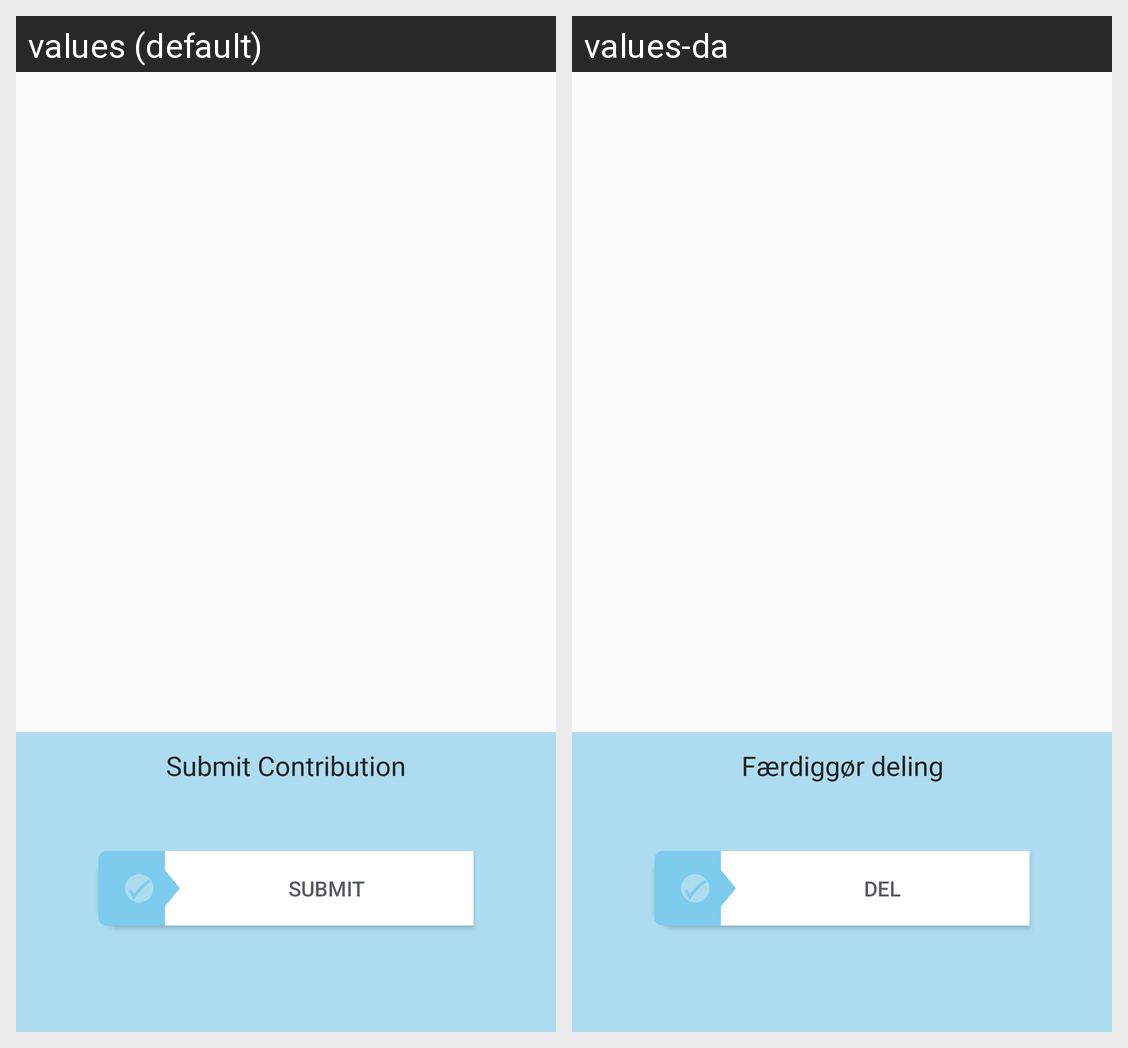

This grid shows one Android layout under two languages. Give, for every string resource on the screen, its name, the default text and each shown locale's text.
Android screen res/layout/fragment_write_tip_state_submit.xml rendered under 2 locales, left to right: values (default), values-da. Device: Nexus 5 (rendered at 1080×1920; each locale shown at half size, 540×960, under a caption strip naming it); theme AppTheme.
Strings drawn on this screen, with the default value and each locale's value (text and hints the layout hard-codes, and strings that could not be matched under every locale, appear in the picture but are not listed):

writeTip_submit_contribution
  values: Submit Contribution
  values-da: Færdiggør deling

writeTip_submit
  values: submit
  values-da: Del
